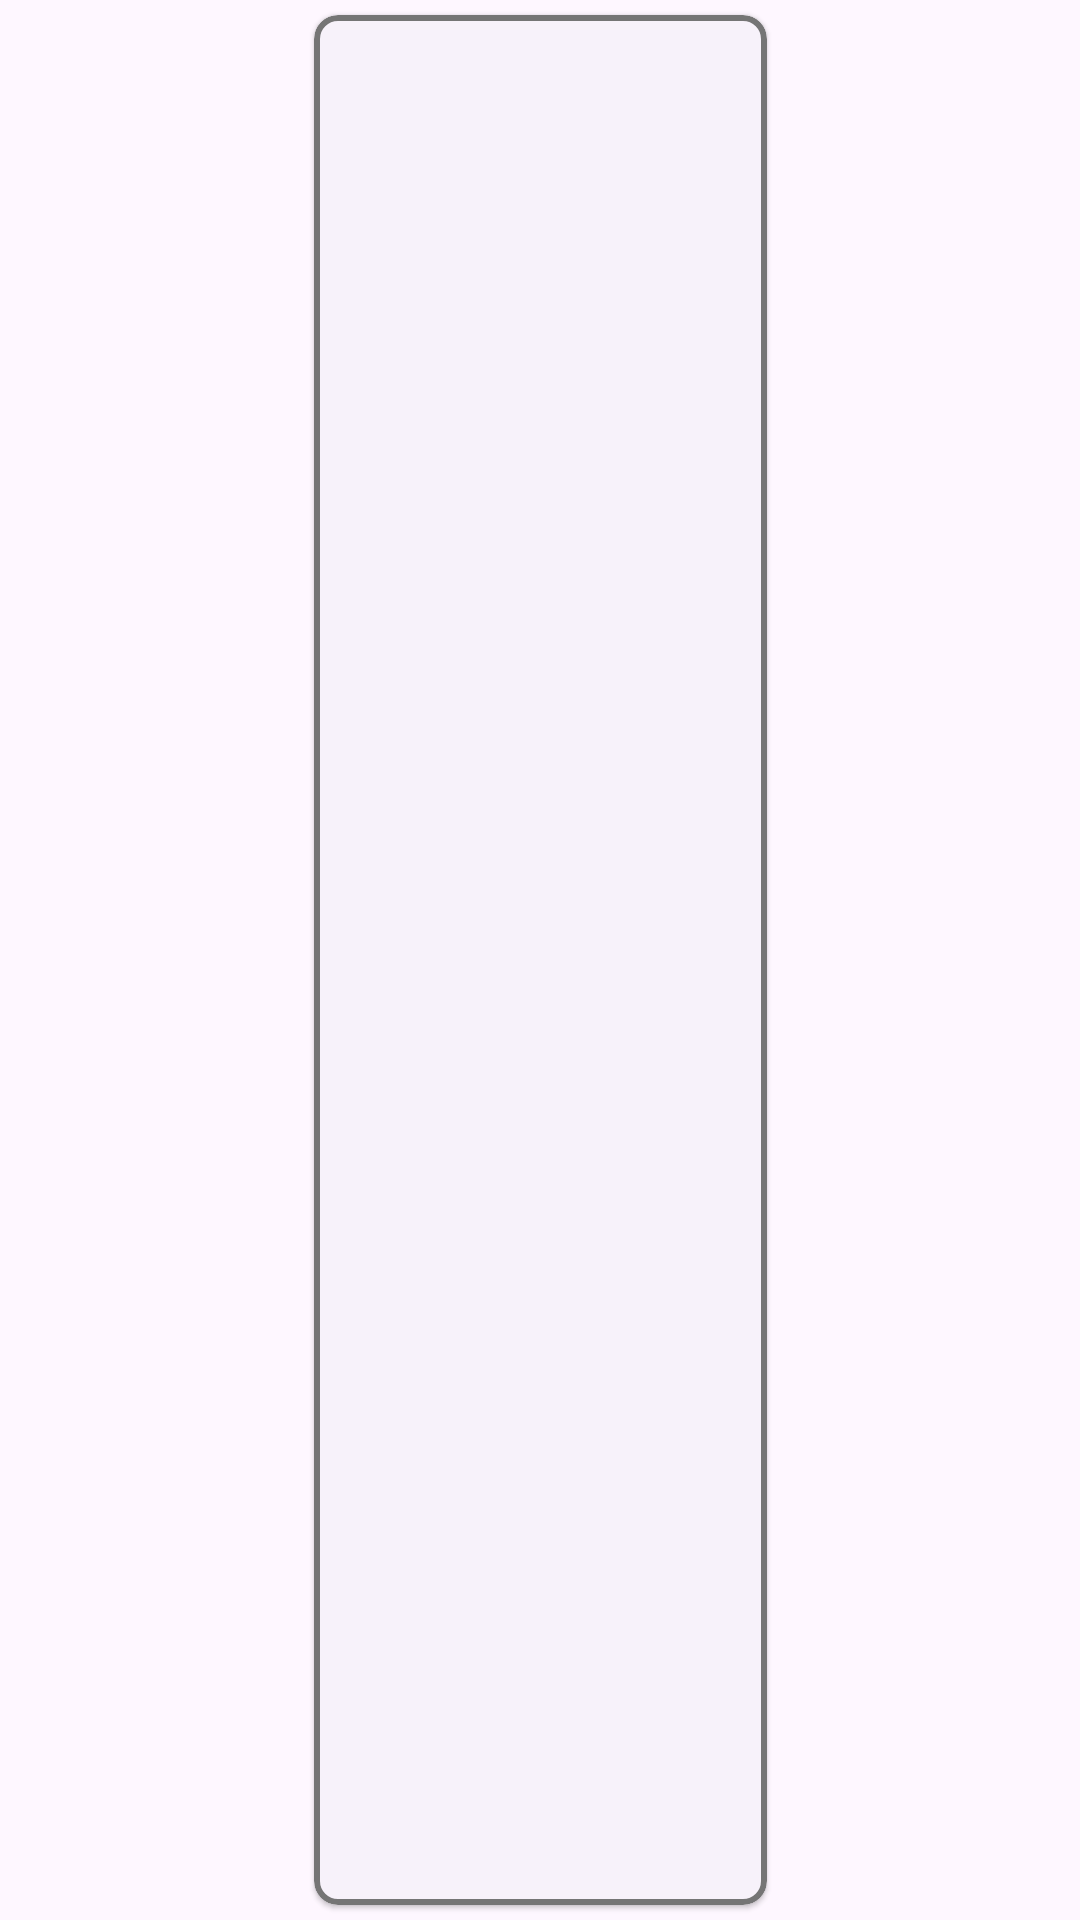

Write the Android layout XML for this screen, with the resource values it uses.
<!-- AndroidManifest.xml: application theme Theme.Bodyworks -->
<!-- res/layout/child_subworkout_item_view.xml -->
<?xml version="1.0" encoding="utf-8"?>
<androidx.constraintlayout.widget.ConstraintLayout xmlns:android="http://schemas.android.com/apk/res/android"
    xmlns:app="http://schemas.android.com/apk/res-auto"
    xmlns:tools="http://schemas.android.com/tools"
    android:layout_width="wrap_content"
    android:layout_height="200dp">

    <com.google.android.material.card.MaterialCardView
        android:id="@+id/subWorkoutCard"
        style="?attr/materialCardViewElevatedStyle"
        android:layout_width="151dp"
        android:layout_height="match_parent"
        android:layout_margin="5dp"
        android:clickable="true"
        android:elevation="2dp"
        app:cardCornerRadius="8dp"
        app:strokeColor="@color/gray"
        app:strokeWidth="2dp"
        app:layout_constraintBottom_toBottomOf="parent"
        app:layout_constraintEnd_toEndOf="parent"
        app:layout_constraintStart_toStartOf="parent"
        app:layout_constraintTop_toTopOf="parent"
        android:focusable="true"
        >

        <androidx.constraintlayout.widget.ConstraintLayout
            android:layout_width="match_parent"
            android:layout_height="match_parent"
            android:orientation="vertical"
            android:padding="8dp"
            >

            <ImageView
                android:id="@+id/carousel_image_view"
                android:layout_width="120dp"
                android:layout_height="80dp"
                android:layout_marginTop="8dp"
                android:contentDescription="@string/image_of_exercise"
                android:scaleType="centerCrop"
                app:layout_constraintEnd_toEndOf="parent"
                app:layout_constraintStart_toStartOf="parent"
                app:layout_constraintTop_toTopOf="parent"
                app:srcCompat="@drawable/ic_launcher_foreground"/>


            <TextView
                android:id="@+id/child_subworkout_item_title"
                android:layout_width="wrap_content"
                android:layout_height="wrap_content"
                android:layout_gravity="bottom|center_horizontal"
                android:layout_marginTop="8dp"
                android:textAppearance="?attr/textAppearanceTitleMedium"
                android:textColor = "?android:textColorPrimary"
                android:textSize="15sp"
                android:textStyle="bold"
                app:layout_constraintEnd_toEndOf="parent"
                app:layout_constraintStart_toStartOf="parent"
                app:layout_constraintTop_toBottomOf="@+id/carousel_image_view"
                android:textAlignment="center"/>
        </androidx.constraintlayout.widget.ConstraintLayout>
    </com.google.android.material.card.MaterialCardView>

</androidx.constraintlayout.widget.ConstraintLayout>
<!-- resources referenced by this layout -->
<resources>
  <color name="gray">#757575</color>
  <!-- drawable ic_launcher_foreground: webp bitmap (mipmap-hdpi, 7224 bytes) -->
  <string name="image_of_exercise">Image Of Exercise</string>
  <style name="Theme.Bodyworks" parent="Base.Theme.Bodyworks" />
  <style name="Base.Theme.Bodyworks" parent="Theme.Material3.DayNight.NoActionBar">
          
          <item name="colorPrimary">@color/primary</item>
          <item name="android:statusBarColor">@color/primary</item>
          <item name="colorPrimaryVariant">@color/primary</item>
          <item name="android:textColorPrimary">@color/black</item>
      </style>
  <color name="primary">#A31621</color>
  <color name="black">#FF000000</color>
</resources>
